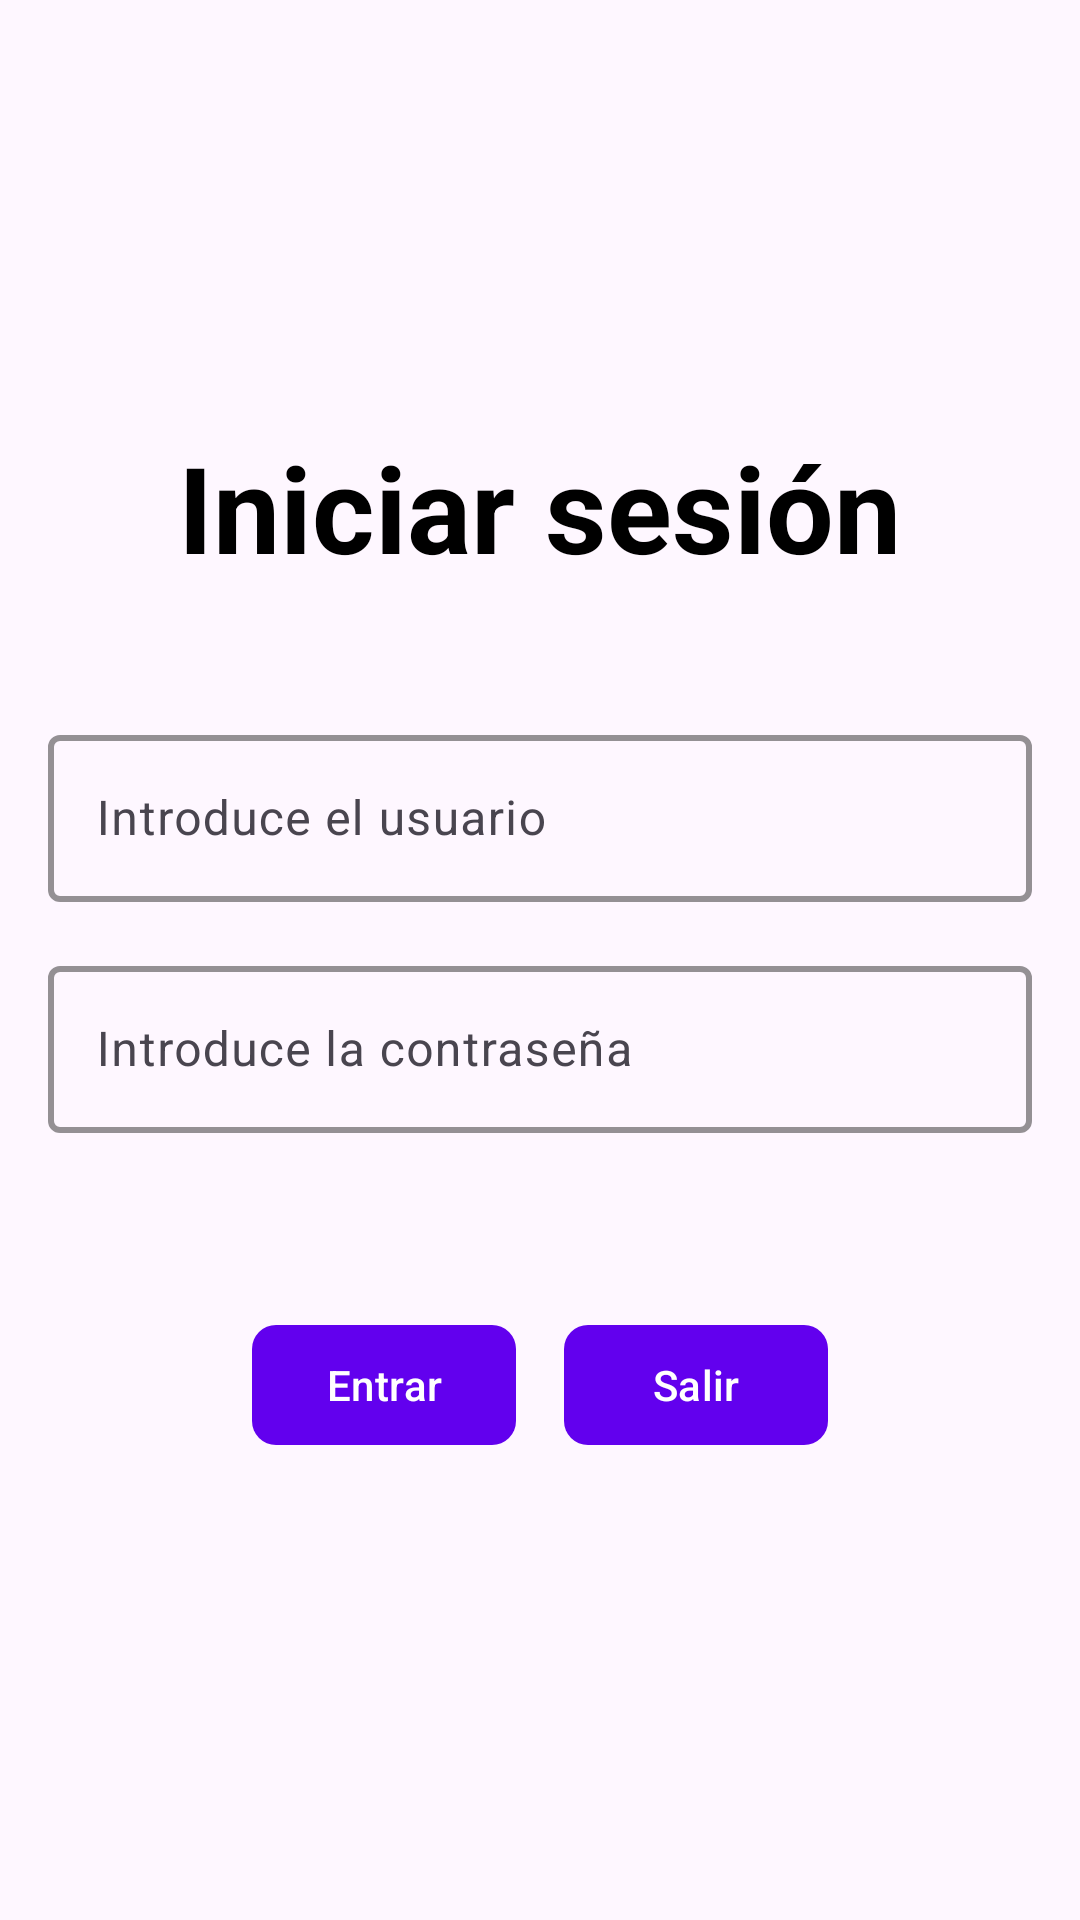

The Android layout XML behind this screen, and the referenced resources:
<!-- AndroidManifest.xml: application theme Theme.T3a3climentpablo -->
<!-- res/layout/activity_login.xml -->
<com.google.android.material.textfield.TextInputLayout
    xmlns:android="http://schemas.android.com/apk/res/android"
    xmlns:app="http://schemas.android.com/apk/res-auto"
    xmlns:tools="http://schemas.android.com/tools"
    android:layout_width="match_parent"
    android:layout_height="match_parent"
    android:padding="16dp"
    tools:context=".activities.LoginActivity"
    android:background="@drawable/fondo">

    <LinearLayout
        android:layout_width="match_parent"
        android:layout_height="match_parent"
        android:orientation="vertical"
        android:gravity="center">

        <TextView
            android:id="@+id/textViewTitulo"
            android:layout_width="wrap_content"
            android:layout_height="wrap_content"
            android:text="@string/iniciar_sesi_n"
            android:textSize="40sp"
            android:textColor="@color/black"
            android:textStyle="bold"
            android:layout_marginBottom="24dp"
            android:gravity="center"
            app:layout_constraintTop_toTopOf="parent"
            app:layout_constraintStart_toStartOf="parent"
            app:layout_constraintEnd_toEndOf="parent" />

        
        <com.google.android.material.textfield.TextInputLayout
            android:layout_width="match_parent"
            android:layout_height="wrap_content"
            android:layout_marginTop="20dp"
            app:boxStrokeColor="@color/purple"
            app:boxStrokeWidth="2dp"
            app:boxBackgroundMode="outline">

            <com.google.android.material.textfield.TextInputEditText
                android:id="@+id/et_dni"
                android:layout_width="match_parent"
                android:layout_height="wrap_content"
                android:hint="@string/introduce_el_usuario"
                android:inputType="text"/>
        </com.google.android.material.textfield.TextInputLayout>

        
        <com.google.android.material.textfield.TextInputLayout
            android:layout_width="match_parent"
            android:layout_height="wrap_content"
            android:layout_marginTop="16dp"
            app:boxStrokeColor="@color/purple"
            app:boxStrokeWidth="2dp"
            app:boxBackgroundMode="outline">

            <com.google.android.material.textfield.TextInputEditText
                android:id="@+id/et_password"
                android:layout_width="match_parent"
                android:layout_height="wrap_content"
                android:hint="@string/introduce_la_contrase_a"
                android:inputType="textPassword"
                android:layout_marginBottom="60dp"
                />
        </com.google.android.material.textfield.TextInputLayout>

        <LinearLayout
            android:layout_width="match_parent"
            android:layout_height="wrap_content"
            android:orientation="horizontal"
            android:gravity="center"
            android:layout_marginBottom="12dp">

            
            <com.google.android.material.button.MaterialButton
                android:id="@+id/buttonLogin"
                android:layout_width="wrap_content"
                android:layout_height="wrap_content"
                android:text="@string/entrar"
                android:textColor="@color/white"
                android:layout_marginEnd="8dp"
                app:cornerRadius="8dp"
                app:backgroundTint="@color/purple"/>

            
            <com.google.android.material.button.MaterialButton
                android:id="@+id/buttonSalir"
                android:layout_width="wrap_content"
                android:layout_height="wrap_content"
                android:text="@string/salir"
                android:textColor="@color/white"
                android:layout_marginStart="8dp"
                app:cornerRadius="8dp"
                app:backgroundTint="@color/purple"/>
        </LinearLayout>

    </LinearLayout>
</com.google.android.material.textfield.TextInputLayout>
<!-- resources referenced by this layout -->
<resources>
  <color name="black">#FF000000</color>
  <color name="purple">#6200EE</color>
  <color name="white">#FFFFFFFF</color>
  <string name="entrar">Entrar</string>
  <string name="iniciar_sesi_n">Iniciar sesión</string>
  <string name="introduce_el_usuario">Introduce el usuario</string>
  <string name="introduce_la_contrase_a">Introduce la contraseña</string>
  <string name="salir">Salir</string>
  <style name="Theme.T3a3climentpablo" parent="Base.Theme.T3a3climentpablo" />
  <style name="Base.Theme.T3a3climentpablo" parent="Theme.Material3.DayNight.NoActionBar">
          
          
      </style>
</resources>
